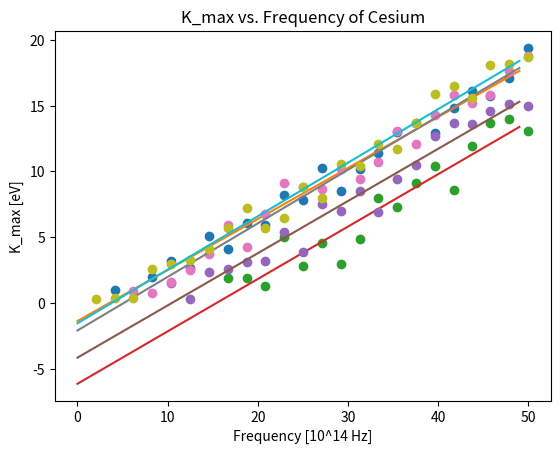

Write Python code to recreate this figure.
import numpy as np
import matplotlib.pyplot as plt
from scipy.optimize import curve_fit
from scipy.stats import chi2
from scipy.stats import norm

# Put data into arrays, and arrays into a list for simple plotting via loops
cathode_materials = ["Sodium", "Platinum", "Silver", "Potassium", "Cesium"]

sodium_frequencies = np.array([4.2, 8.3, 10.4, 12.5, 14.6, 16.7, 18.8, 20.8, 22.9, 25.0, 27.1, 29.2, 31.3, 33.3, 35.4, 37.5, 39.6, 41.7, 43.8, 45.8, 47.9, 50.0])
platinum_frequencies = np.array([16.7, 18.8, 20.8, 22.9, 25.0, 27.1, 29.2, 31.3, 33.3, 35.4, 37.5, 39.6, 41.7, 43.8, 45.8, 47.9, 50.0])
silver_frequencies = np.array([10.4, 12.5, 14.6, 16.7, 18.8, 20.8, 22.9, 25.0, 27.1, 29.2, 31.3, 33.3, 35.4, 37.5, 39.6, 41.7, 43.8, 45.8, 47.9, 50.0])
potassium_frequencies = np.array([6.2, 8.3, 10.4, 12.5, 14.6, 16.7, 18.8, 20.8, 22.9, 25.0, 27.1, 29.2, 31.3, 33.3, 35.4, 37.5, 39.6, 41.7, 43.8, 45.8, 47.9, 50.0])
cesium_frequencies = np.array([2.1, 4.2, 6.2, 8.3, 10.4, 12.5, 14.6, 16.7, 18.8, 20.8, 22.9, 25.0, 27.1, 29.2, 31.3, 33.3, 35.4, 37.5, 39.6, 41.7, 43.8, 45.8, 47.9, 50.0])

frequency_list = [sodium_frequencies, platinum_frequencies, silver_frequencies, potassium_frequencies, cesium_frequencies]

sodium_kmax = np.array([1.0, 2.0, 3.2, 2.7, 5.1, 4.1, 6.1, 5.9, 8.2, 7.8, 10.3, 8.5, 10.2, 11.4, 13.0, 13.7, 12.9, 14.8, 16.1, 15.7, 17.1, 19.4])
platinum_kmax = np.array([1.9, 1.9, 1.3, 5.0, 2.8, 4.6, 3.0, 4.9, 8.0, 7.3, 9.1, 10.4, 8.6, 11.9, 13.7, 14.0, 13.1])
silver_kmax = np.array([1.5, 0.3, 2.4, 2.6, 3.1, 3.2, 5.4, 3.9, 7.5, 7.0, 8.5, 6.9, 9.4, 10.5, 12.7, 13.7, 13.6, 14.6, 15.1, 15.0])
potassium_kmax = np.array([0.9, 0.8, 1.6, 2.5, 3.7, 5.9, 4.3, 6.8, 9.1, 8.8, 8.7, 10.2, 9.4, 10.7, 13.1, 12.1, 14.3, 15.8, 15.2, 15.8, 17.6, 18.8])
cesium_kmax = np.array([0.3, 0.4, 0.4, 2.6, 3.0, 3.3, 4.1, 5.7, 7.2, 5.7, 6.5, 8.8, 8.0, 10.6, 10.4, 12.1, 11.7, 13.7, 15.9, 16.5, 15.6, 18.1, 18.2, 18.7])

kmax_list = [sodium_kmax, platinum_kmax, silver_kmax, potassium_kmax, cesium_kmax]

sodium_sigma_kmax = np.array([1.0, 1.0, 1.0, 1.0, 1.0, 1.0, 1.0, 1.0, 1.0, 1.0, 1.0, 1.0, 1.0, 1.0, 1.0, 1.0, 1.0, 1.0, 1.0, 1.0, 1.0, 1.0])
platinum_sigma_kmax = np.array([1.0, 1.0, 1.0, 1.0, 1.0, 1.0, 1.0, 1.0, 1.0, 1.0, 1.0, 1.0, 1.0, 1.0, 1.0, 1.0, 1.0])
silver_sigma_kmax = np.array([1.0, 1.0, 1.0, 1.0, 1.0, 1.0, 1.0, 1.0, 1.0, 1.0, 1.0, 1.0, 1.0, 1.0, 1.0, 1.0, 1.0, 1.0, 1.0, 1.0])
potassium_sigma_kmax = np.array([1.0, 1.0, 1.0, 1.0, 1.0, 1.0, 1.0, 1.0, 1.0, 1.0, 1.0, 1.0, 1.0, 1.0, 1.0, 1.0, 1.0, 1.0, 1.0, 1.0, 1.0, 1.0])
cesium_sigma_kmax = np.array([1.0, 1.0, 1.0, 1.0, 1.0, 1.0, 1.0, 1.0, 1.0, 1.0, 1.0, 1.0, 1.0, 1.0, 1.0, 1.0, 1.0, 1.0, 1.0, 1.0, 1.0, 1.0, 1.0, 1.0])

sigma_kmax_list = [sodium_sigma_kmax, platinum_sigma_kmax, silver_sigma_kmax, potassium_sigma_kmax, cesium_sigma_kmax]

# Constants
W_true_sodium = 2.3
W_true_platinum = 6.4
W_true_silver = 4.7
W_true_potassium = 2.2
W_true_cesium = 1.9
h_true = 0.4135667696  # *10^-14

W_true_list = [W_true_sodium, W_true_platinum, W_true_silver, W_true_potassium, W_true_cesium]

# Lists to add values into
planck_list = []
sigma_planck_list = []
work_function_list = []
sigma_work_function_list = []

# Array for the fitting line (the x in y=b1*x+b0)
fitting_line = np.arange(0.0, 50.0)


# Functions
def func(x, b0, b1):
    return b1 * x + b0


def get_gt(beta0, beta1):
    g_t = beta0 + beta1 * fitting_line
    return g_t


def get_sm(y, b0, b1, x, sigma_y):
    sm = np.sum(((y - b0 - (b1 * x)) / sigma_y) ** 2)
    return sm


def calculate_z_score(a, a_true, sigma_a):
    z = (a - a_true) / sigma_a
    return z


def p_value_from_z_score(z):
    p_value = norm.cdf(z) * 2.0
    return p_value


# --------------------------------------------------------
# Question 1: Part A
# --------------------------------------------------------

print("Question 1: Part A")
print("*" * 40, "\n")

for i in range(5):
    print("{} Trial:".format(cathode_materials[i]))
    print("-" * 40)

    popt, pcov = curve_fit(func, frequency_list[i], kmax_list[i], sigma=sigma_kmax_list[i], absolute_sigma=True, method='lm')

    work_function = popt[0]
    planck_h = popt[1]
    sigma_work_function = np.sqrt(pcov[0][0])
    sigma_planck_h = np.sqrt(pcov[1][1])

    work_function_list.append(work_function)
    sigma_work_function_list.append(sigma_work_function)
    planck_list.append(planck_h)
    sigma_planck_list.append(sigma_planck_h)

    # Print the values for h and W for each material
    print("Planck Constant (h): {:.3f} +/- {:.3f} eV".format(np.round(planck_h, 3), np.round(sigma_planck_h, 3)))
    print("Work Function (W): {:.2f} +/- {:.2f} eV".format(np.round(-work_function, 2), np.round(sigma_work_function, 2)))

    # Calculate fitted line
    gt = get_gt(work_function, planck_h)

    # Make a plot of Kmax vs Freq. for each material
    plt.title("K_max vs. Frequency of {}".format(cathode_materials[i]))
    plt.xlabel("Frequency [10^14 Hz]")
    plt.ylabel("K_max [eV]")
    plt.plot(frequency_list[i], kmax_list[i], "o")
    plt.plot(gt)
    plt.show()

    # Subtract 2 (beta0 and beta1) degrees of freedom from data points
    k = len(frequency_list[i]) - 2.0

    # Calculate Sm (Chi2)
    sm1 = get_sm(kmax_list[i], work_function, planck_h, frequency_list[i], sigma_kmax_list[i])
    print("Sm = {:.3f}".format(round(float(sm1), 3)))

    # From Sm (Chi2), calculate the p-value
    p_value1 = 1.0 - chi2.cdf(sm1, k)
    print("p-value = {:.4f} ({:.2f}%)\n\n\n".format(round(p_value1, 4), round(p_value1, 4) * 100))


# --------------------------------------------------------
# Question 1: Part B
# --------------------------------------------------------

print("Question 1: Part B")
print("*" * 40, "\n")

for i in range(5):
    print("{} Trial:".format(cathode_materials[i]))
    print("-" * 40)

    # Calculate the z-score for each material's Work Function
    z_score_w = calculate_z_score(-1.0 * work_function_list[i], W_true_list[i], sigma_work_function_list[i])
    print("z-score of Work Function: {:.3f}".format(round(z_score_w, 3)))

    # Calculate the p-value from each z-score for each material's Work Function
    p_val = p_value_from_z_score(z_score_w)
    print("p-value = {:.4f} ({:.2f}%)\n\n\n".format(round(p_val, 4), round(p_val, 6) * 100))


# --------------------------------------------------------
# Question 2
# --------------------------------------------------------

print("Question 2:")
print("*" * 40, "\n")

average_h_value = np.average(planck_list)

sigma_average_h_value = 0.0
for value in sigma_planck_list:
    sigma_average_h_value = np.sqrt(np.sum(value**2))

z_average_h = calculate_z_score(average_h_value, h_true, sigma_average_h_value)
p_average_h = p_value_from_z_score(z_average_h)

print("Average Planck Constant Trial:")
print("-" * 40)
print("Planck Constant (h): {:.3f} +/- {:.3f} eV".format(round(average_h_value, 3), round(sigma_average_h_value, 3)))
print("The True value for Planck's Constant is {} eV".format(h_true))
print("z-score for Planck Constant: {:.3f}".format(round(z_average_h, 3)))
print("p-value of Planck Constant = {:.4f} ({:.2f}%)\n\n\n".format(round(p_average_h, 4), round(p_average_h, 6) * 100))

for i in range(5):
    print("{} Trial:".format(cathode_materials[i]))
    print("-" * 25)

    # Print the Planck Constant for each material
    print("Planck Constant (h): {:.3f} +/- {:.3f} eV".format(round(planck_list[i], 3), round(sigma_planck_list[i], 3)))

    # Calculate the z-score for each material's Planck Value
    z_score_h = calculate_z_score(planck_list[i], h_true, sigma_planck_list[i])
    print("z-score for Planck Constant: {:.3f}".format(round(z_score_h, 3)))

    # Calculate the p-value from each z-score for each material's Planck Value
    p_val = p_value_from_z_score(z_score_h)
    print("p-value of Planck Constant = {:.4f} ({:.2f}%)\n\n\n".format(round(p_val, 4), round(p_val, 6) * 100))
